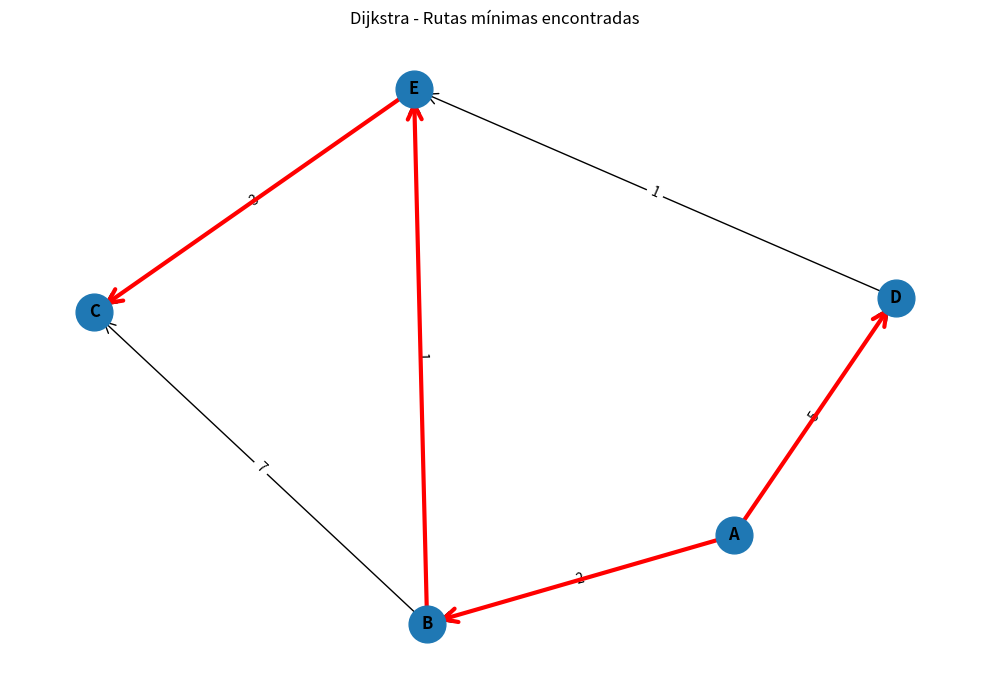

The matplotlib source for this figure:
# ==========================================================
# Nombre: Abraham Marentes Ramirez
# Registro: 23310382
# Grupo: 6E
#
# Resumen:
# Este programa aplica el algoritmo de Dijkstra para calcular
# las distancias mínimas desde un nodo inicial hacia los demás.
# Además, muestra el avance del proceso y representa el grafo.
# ==========================================================

import heapq                 # Usa una cola de prioridad
import networkx as nx        # Permite trabajar con grafos
import matplotlib.pyplot as plt # Permite mostrar la gráfica

# Grafo representado con nodos, conexiones y pesos
red = {
    'A': {'B': 2, 'D': 5},
    'B': {'C': 7, 'E': 1},
    'C': {},
    'D': {'E': 1},
    'E': {'C': 3}
}

ORIGEN = 'A'                 # Nodo de inicio

def dijkstra_con_pasos(red, origen):
    dist = {nodo: float('inf') for nodo in red}   # Distancias iniciales
    previo = {nodo: None for nodo in red}         # Guarda el nodo anterior
    dist[origen] = 0                              # Distancia inicial
    revisados = set()                             # Nodos procesados
    pendientes = [(0, origen)]                    # Cola de prioridad

    print("=== ALGORITMO DE DIJKSTRA ===")
    print(f"Nodo inicial: {origen}\n")

    while pendientes:                             # Mientras existan nodos
        distancia_actual, actual = heapq.heappop(pendientes) # Toma el menor

        if actual in revisados:                   # Evita repetir nodos
            continue

        revisados.add(actual)                     # Marca como revisado

        print(f"Nodo actual: {actual} (distancia = {distancia_actual})")
        print(f"Nodos revisados: {sorted(revisados)}")
        print("Tabla de distancias:")

        for nodo in sorted(red.keys()):           # Muestra cada distancia
            valor = dist[nodo]
            print(f"  {nodo}: {valor if valor != float('inf') else 'INF'}")

        print()

        for vecino, peso in red[actual].items():  # Revisa conexiones
            if vecino in revisados:               # Omite revisados
                continue

            nueva = distancia_actual + peso       # Calcula nueva distancia

            if nueva < dist[vecino]:              # Verifica si mejora
                print(f"  Actualización {vecino}: {dist[vecino]} -> {nueva}")
                dist[vecino] = nueva              # Guarda nueva distancia
                previo[vecino] = actual           # Guarda procedencia
                heapq.heappush(pendientes, (nueva, vecino)) # Agrega a la cola

        print()

    return dist, previo                           # Regresa resultados

def dibujar_grafo(red, previo):
    grafo = nx.DiGraph()                          # Crea grafo dirigido

    for nodo in red:
        for vecino, peso in red[nodo].items():    # Recorre conexiones
            grafo.add_edge(nodo, vecino, weight=peso) # Agrega arista

    posicion = nx.spring_layout(grafo, seed=42)   # Define distribución

    plt.figure(figsize=(10, 7))                   # Tamaño de ventana
    nx.draw_networkx_nodes(grafo, posicion, node_size=700) # Dibuja nodos
    nx.draw_networkx_edges(grafo, posicion, arrowstyle="->", arrowsize=20) # Dibuja flechas
    nx.draw_networkx_labels(grafo, posicion, font_size=12, font_weight="bold") # Dibuja etiquetas

    pesos = nx.get_edge_attributes(grafo, 'weight') # Obtiene pesos
    nx.draw_networkx_edge_labels(grafo, posicion, edge_labels=pesos) # Muestra pesos

    caminos = [(anterior, nodo) for nodo, anterior in previo.items() if anterior is not None] # Caminos mínimos

    nx.draw_networkx_edges(
        grafo,
        posicion,
        edgelist=caminos,
        width=3,
        edge_color="red",
        arrowstyle="->",
        arrowsize=25
    )

    plt.title("Dijkstra - Rutas mínimas encontradas") # Título
    plt.axis("off")                                   # Oculta ejes
    plt.tight_layout()                                # Ajusta elementos
    plt.show()                                        # Muestra gráfica

if __name__ == "__main__":
    distancias, recorrido = dijkstra_con_pasos(red, ORIGEN) # Ejecuta algoritmo

    print("Distancias finales:")

    for nodo, distancia in distancias.items():        # Muestra resultados
        print(f"  {nodo}: {distancia if distancia != float('inf') else 'INF'}")

    dibujar_grafo(red, recorrido)                     # Grafica resultados
